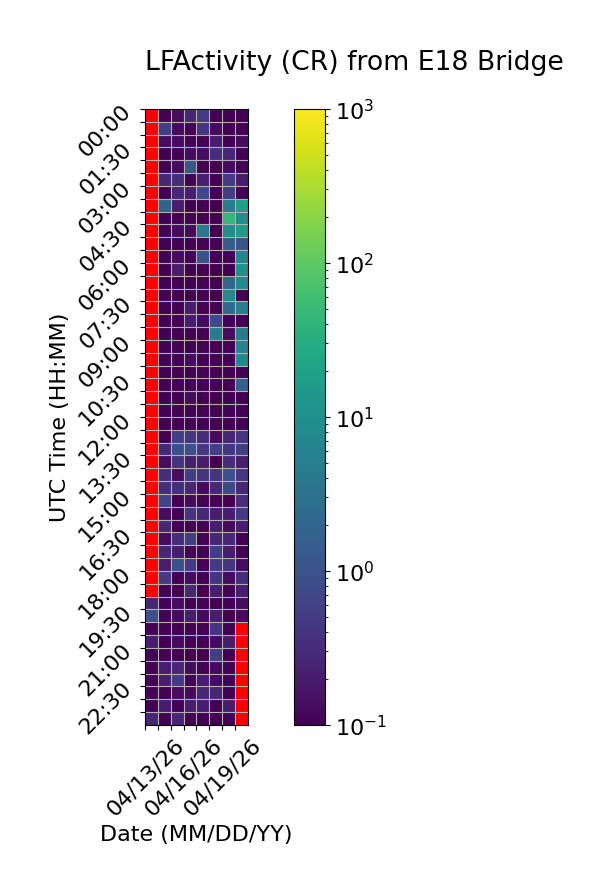

Data behind this chart, as committed beside it:
Time (UTC), 04/13/26, 04/14/26, 04/15/26, 04/16/26, 04/17/26, 04/18/26, 04/19/26, 04/20/26
00:00, , 0.06667, 0.1333, 0.2667, 0.4667, 0.06667, 0.06667, 0.0
00:30, , 0.5333, 0.1333, 0.0, 0.4, 0.1333, 0.06667, 0.0
01:00, , 0.1333, 0.1333, 0.0, 0.06667, 0.2, 0.06667, 0.1333
01:30, , 0.0, 0.06667, 0.1333, 0.1333, 0.3333, 0.2667, 0.0
02:00, , 0.0, 0.1333, 1.133, 0.06667, 0.0, 0.1333, 0.0
02:30, , 0.2667, 0.3333, 0.06667, 0.2, 0.0, 0.4667, 0.2
03:00, , 0.0, 0.2667, 0.2, 0.7333, 0.0, 0.5333, 0.06667
03:30, , 1.733, 0.2, 0.06667, 0.0, 0.0, 4.867, 18.6
04:00, , 0.0, 0.0, 0.06667, 0.0, 0.0, 44.4, 9.267
04:30, , 0.0, 0.1333, 0.1333, 3.933, 0.0, 9.933, 15.8
05:00, , 0.0, 0.0, 0.0, 0.0, 0.0, 1.467, 1.067
05:30, , 0.0, 0.1333, 0.06667, 1.0, 0.0, 0.0, 6.467
06:00, , 0.0, 0.2, 0.0, 0.0, 0.0, 0.0, 10.87
06:30, , 0.0, 0.0, 0.06667, 0.0, 0.0, 2.0, 8.333
07:00, , 0.0, 0.0, 0.0, 0.0, 0.0, 8.733, 0.0
07:30, , 0.0, 0.0, 0.2, 0.0, 0.0, 2.467, 5.067
08:00, , 0.0, 0.0, 0.2, 0.1333, 0.8, 0.0, 0.0
08:30, , 0.0, 0.0, 0.06667, 0.0, 4.933, 0.1333, 4.333
09:00, , 0.0, 0.0, 0.0, 0.0, 0.0, 0.0, 6.6
09:30, , 0.0, 0.06667, 0.1333, 0.0, 0.0, 0.0, 8.2
10:00, , 0.0, 0.0, 0.0, 0.0, 0.0, 0.0, 0.0
10:30, , 0.0, 0.0, 0.0, 0.0, 0.0, 0.0, 1.667
11:00, , 0.0, 0.06667, 0.1333, 0.0, 0.0, 0.0, 0.0
11:30, , 0.0, 0.0, 0.06667, 0.0, 0.0, 0.06667, 0.0
12:00, , 0.0, 0.0, 0.0, 0.0, 0.0, 0.0, 0.0
12:30, , 0.06667, 0.5333, 0.4, 0.3333, 0.1333, 0.2667, 0.4
13:00, , 0.2667, 0.9333, 0.9333, 0.4667, 0.5333, 0.4, 0.5333
13:30, , 0.1333, 0.4, 0.2, 0.2, 0.06667, 0.3333, 0.2
14:00, , 0.3333, 0.1333, 0.5333, 0.4, 0.4, 0.9333, 0.4
14:30, , 0.3333, 0.3333, 0.2667, 0.1333, 0.2667, 0.7333, 0.2667
15:00, , 0.6667, 0.0, 0.1333, 0.06667, 0.06667, 0.0, 0.3333
15:30, , 0.1333, 0.06667, 0.4, 0.2667, 0.2, 0.2, 0.4667
16:00, , 0.2667, 0.0, 0.06667, 0.06667, 0.2, 0.1333, 0.2
16:30, , 0.1333, 0.3333, 0.5333, 0.06667, 0.2667, 0.2667, 0.06667
17:00, , 0.2667, 0.2, 0.0, 0.06667, 0.5333, 0.2, 0.06667
17:30, , 0.2, 0.9333, 0.4667, 0.06667, 0.4667, 0.4, 0.1333
18:00, , 0.4667, 0.0, 0.1333, 0.0, 0.4, 0.1333, 0.3333
18:30, , 0.0, 0.0, 0.2667, 0.06667, 0.2, 0.0, 0.2
19:00, 0.2667, 0.0, 0.1333, 0.06667, 0.06667, 0.06667, 0.06667, 0.1333
19:30, 0.9333, 0.0, 0.1333, 0.2, 0.1333, 0.2, 0.0, 0.1333
20:00, 0.06667, 0.0, 0.0, 0.06667, 0.0, 0.4, 0.0, 
20:30, 0.2, 0.06667, 0.1333, 0.0, 0.0, 0.1333, 0.2, 
21:00, 0.06667, 0.0, 0.06667, 0.0, 0.0, 0.5333, 0.0, 
21:30, 0.0, 0.2, 0.2667, 0.1333, 0.0, 0.1333, 0.0, 
22:00, 0.0, 0.2, 0.4667, 0.06667, 0.2, 0.1333, 0.06667, 
22:30, 0.06667, 0.06667, 0.1333, 0.1333, 0.2667, 0.2667, 0.0, 
23:00, 0.06667, 0.2, 0.0, 0.2, 0.2, 0.06667, 0.2, 
23:30, 0.2667, 0.0, 0.2667, 0.06667, 0.06667, 0.06667, 0.0, 
